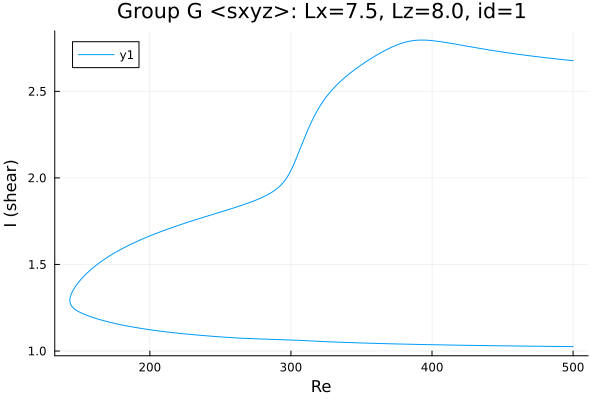

The data file committed next to this chart (first rows):
Re, shear
500.0, 2.677
499, 2.678
497.6, 2.679
496.2, 2.68
494.7, 2.682
493.3, 2.683
491.9, 2.684
490.9, 2.685
489.4, 2.686
488, 2.687
486.6, 2.689
486.1, 2.689
484.7, 2.69
483.3, 2.692
481.9, 2.693
480.8, 2.694
479.3, 2.695
477.9, 2.697
476.5, 2.698
475.1, 2.7
473.7, 2.701
472.3, 2.702
470.9, 2.704
469.4, 2.705
468, 2.707
466.6, 2.708
465.2, 2.71
463.8, 2.711
462.4, 2.713
461, 2.714
459.5, 2.716
458.1, 2.718
456.7, 2.719
455.3, 2.721
453.9, 2.722
452.5, 2.724
451.1, 2.726
449.6, 2.728
448.2, 2.729
446.8, 2.731
445.4, 2.733
444, 2.735
442.6, 2.737
441.2, 2.738
439.7, 2.74
438.3, 2.742
436.9, 2.744
435.5, 2.746
434.1, 2.748
432.7, 2.75
431.3, 2.752
429.8, 2.754
428.4, 2.756
427, 2.758
425.6, 2.76
424.2, 2.762
422.8, 2.764
421.4, 2.766
419.9, 2.768
418.5, 2.77
... 525 more rows
